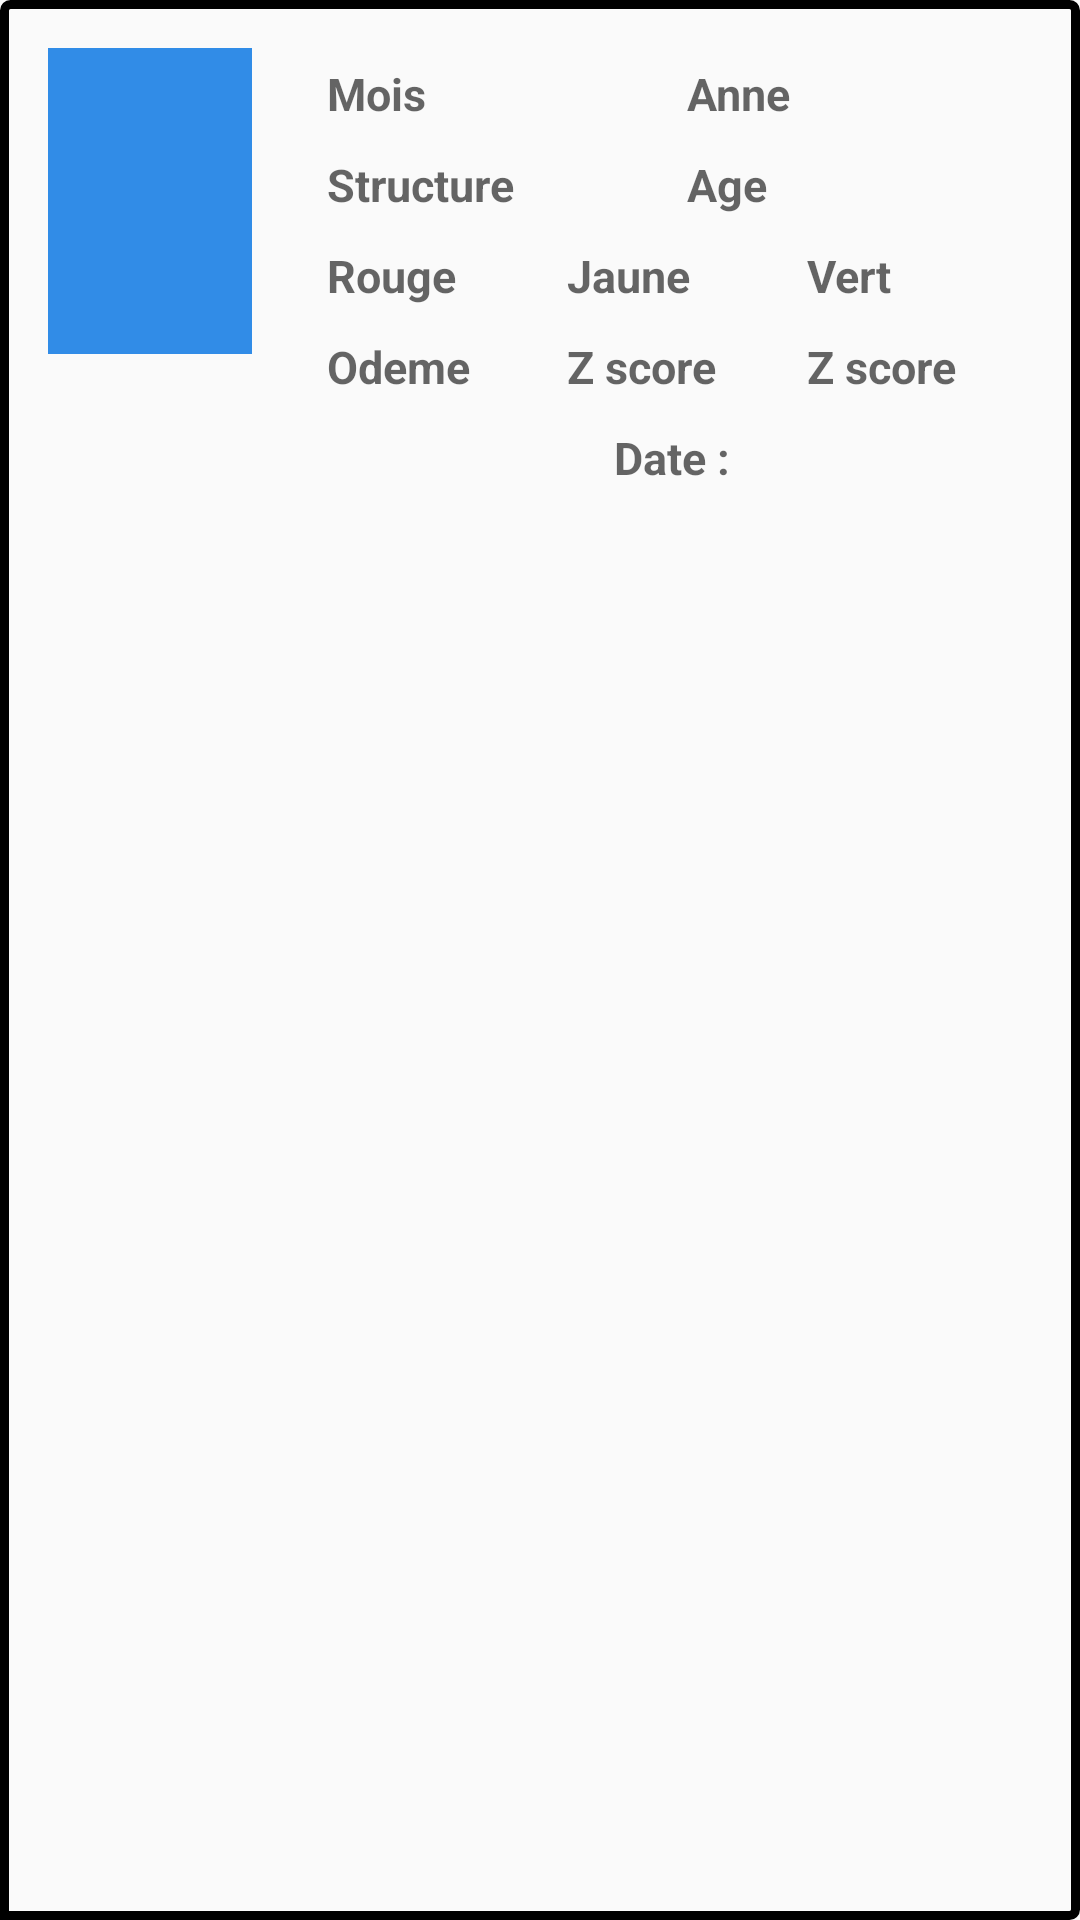

This screen was rendered from an Android layout file. Write that file and the resources it references.
<!-- AndroidManifest.xml: application theme AppTheme -->
<!-- res/layout/listdp.xml -->
<?xml version="1.0" encoding="utf-8"?>
<LinearLayout xmlns:android="http://schemas.android.com/apk/res/android"
    android:layout_width="match_parent"
    android:layout_height="wrap_content"
    android:orientation="horizontal"
    android:background="@drawable/my_custom_background"
    android:padding="16dp">

    <ImageView
        android:id="@+id/imageRaport"
        android:layout_width="68dp"
        android:layout_height="102dp"
        android:layout_marginEnd="20dp"
        android:layout_marginRight="20dp"
        android:background="#318ce7"
        android:hint="Image Rapport"
        android:textColor="#000" />


    <LinearLayout
        android:layout_width="match_parent"
        android:layout_height="wrap_content"
        android:orientation="vertical">
        <LinearLayout
            android:layout_width="match_parent"
            android:layout_height="wrap_content"
            android:orientation="horizontal"
            android:weightSum="2">


        <TextView
            android:id="@+id/mois"
            android:layout_width="0dp"
            android:layout_weight="1"
            android:layout_height="wrap_content"
            android:hint="Mois"
            android:textColor="#000"
            android:textStyle="bold"
            android:layout_margin="5dp"
            android:textSize="15sp"
            />




        <TextView
            android:id="@+id/annee"
            android:layout_width="0dp"
            android:layout_weight="1"
            android:layout_height="wrap_content"
            android:hint="Anne"
            android:textColor="#000"
            android:textStyle="bold"
            android:layout_margin="5dp"
            android:textSize="15sp"
            />
        </LinearLayout>


        <LinearLayout
            android:layout_width="match_parent"
            android:layout_height="wrap_content"
            android:orientation="horizontal"
            android:weightSum="2">


            <TextView
                android:id="@+id/structure"
                android:layout_width="0dp"
                android:layout_weight="1"
                android:layout_height="wrap_content"
                android:hint="Structure"
                android:textColor="#000"
                android:textStyle="bold"
                android:layout_margin="5dp"
                android:textSize="15sp"
                />




            <TextView
                android:id="@+id/age"
                android:layout_width="0dp"
                android:layout_weight="1"
                android:layout_height="wrap_content"
                android:hint="Age"
                android:textColor="#000"
                android:textStyle="bold"
                android:layout_margin="5dp"
                android:textSize="15sp"
                />
        </LinearLayout>

        <LinearLayout
            android:layout_width="match_parent"
            android:layout_height="wrap_content"
            android:orientation="horizontal"
            android:weightSum="3">


            <TextView
                android:id="@+id/Rouge"
                android:layout_width="0dp"
                android:layout_weight="1"
                android:layout_height="wrap_content"
                android:hint="Rouge"
                android:textColor="#000"
                android:textStyle="bold"
                android:layout_margin="5dp"
                android:textSize="15sp"
                />




            <TextView
                android:id="@+id/Jaune"
                android:layout_width="0dp"
                android:layout_weight="1"
                android:layout_height="wrap_content"
                android:hint="Jaune"
                android:textColor="#000"
                android:textStyle="bold"
                android:layout_margin="5dp"
                android:textSize="15sp"
                />
            <TextView
                android:id="@+id/Vert"
                android:layout_width="0dp"
                android:layout_weight="1"
                android:layout_height="wrap_content"
                android:hint="Vert"
                android:textColor="#000"
                android:textStyle="bold"
                android:layout_margin="5dp"
                android:textSize="15sp"
                />
        </LinearLayout>
        <LinearLayout
            android:layout_width="match_parent"
            android:layout_height="wrap_content"
            android:orientation="horizontal"
            android:weightSum="3">
            <TextView
                android:id="@+id/odeme"
                android:layout_width="0dp"
                android:layout_weight="1"
                android:layout_height="wrap_content"
                android:hint="Odeme"
                android:textColor="#000"
                android:textStyle="bold"
                android:layout_margin="5dp"
                android:textSize="15sp"
                />
            <TextView
                android:id="@+id/zscore"
                android:layout_width="0dp"
                android:layout_weight="1"
                android:layout_height="wrap_content"
                android:hint="Z score"
                android:textColor="#000"
                android:textStyle="bold"
                android:layout_margin="5dp"
                android:textSize="15sp"
                />
            <TextView
                android:id="@+id/zscore2"
                android:layout_width="0dp"
                android:layout_weight="1"
                android:layout_height="wrap_content"
                android:hint="Z score"
                android:textColor="#000"
                android:textStyle="bold"
                android:layout_margin="5dp"
                android:textSize="15sp"
                />

        </LinearLayout>
        <LinearLayout
            android:layout_width="match_parent"
            android:layout_height="match_parent"
            android:orientation="horizontal"
            >

            <TextView
                android:id="@+id/date"
                android:layout_width="match_parent"
                android:layout_height="match_parent"
                android:layout_gravity="center"
                android:layout_margin="5dp"
                android:gravity="center"
                android:hint="Date :"
                android:textColor="#000"
                android:textSize="15sp"
                android:textStyle="bold" />
        </LinearLayout>
    </LinearLayout>


</LinearLayout>
<!-- resources referenced by this layout -->
<resources>
  <!-- drawable my_custom_background (drawable) -->
  <shape xmlns:android="http://schemas.android.com/apk/res/android"
      android:shape="rectangle">
      <corners
          android:radius="2dp"
          android:topRightRadius="2dp"
          android:bottomRightRadius="2dp"
          android:bottomLeftRadius="0dp" />
      <stroke
          android:width="3dp"
          android:color="@android:color/black" />
  </shape>
  <style name="AppTheme" parent="Theme.AppCompat.Light.DarkActionBar">
          
          <item name="colorPrimary">@color/colorPrimary</item>
          <item name="colorPrimaryDark">@color/colorPrimaryDark</item>
          <item name="colorAccent">@color/colorAccent</item>
          <item name="android:windowBackground">@color/background</item>
          <item name="android:textColor">#000000</item>
      </style>
  <color name="colorPrimary">#000000</color>
  <color name="colorPrimaryDark">#00574B</color>
  <color name="colorAccent">#D81B60</color>
  <color name="background">#FFFFFF</color>
</resources>
